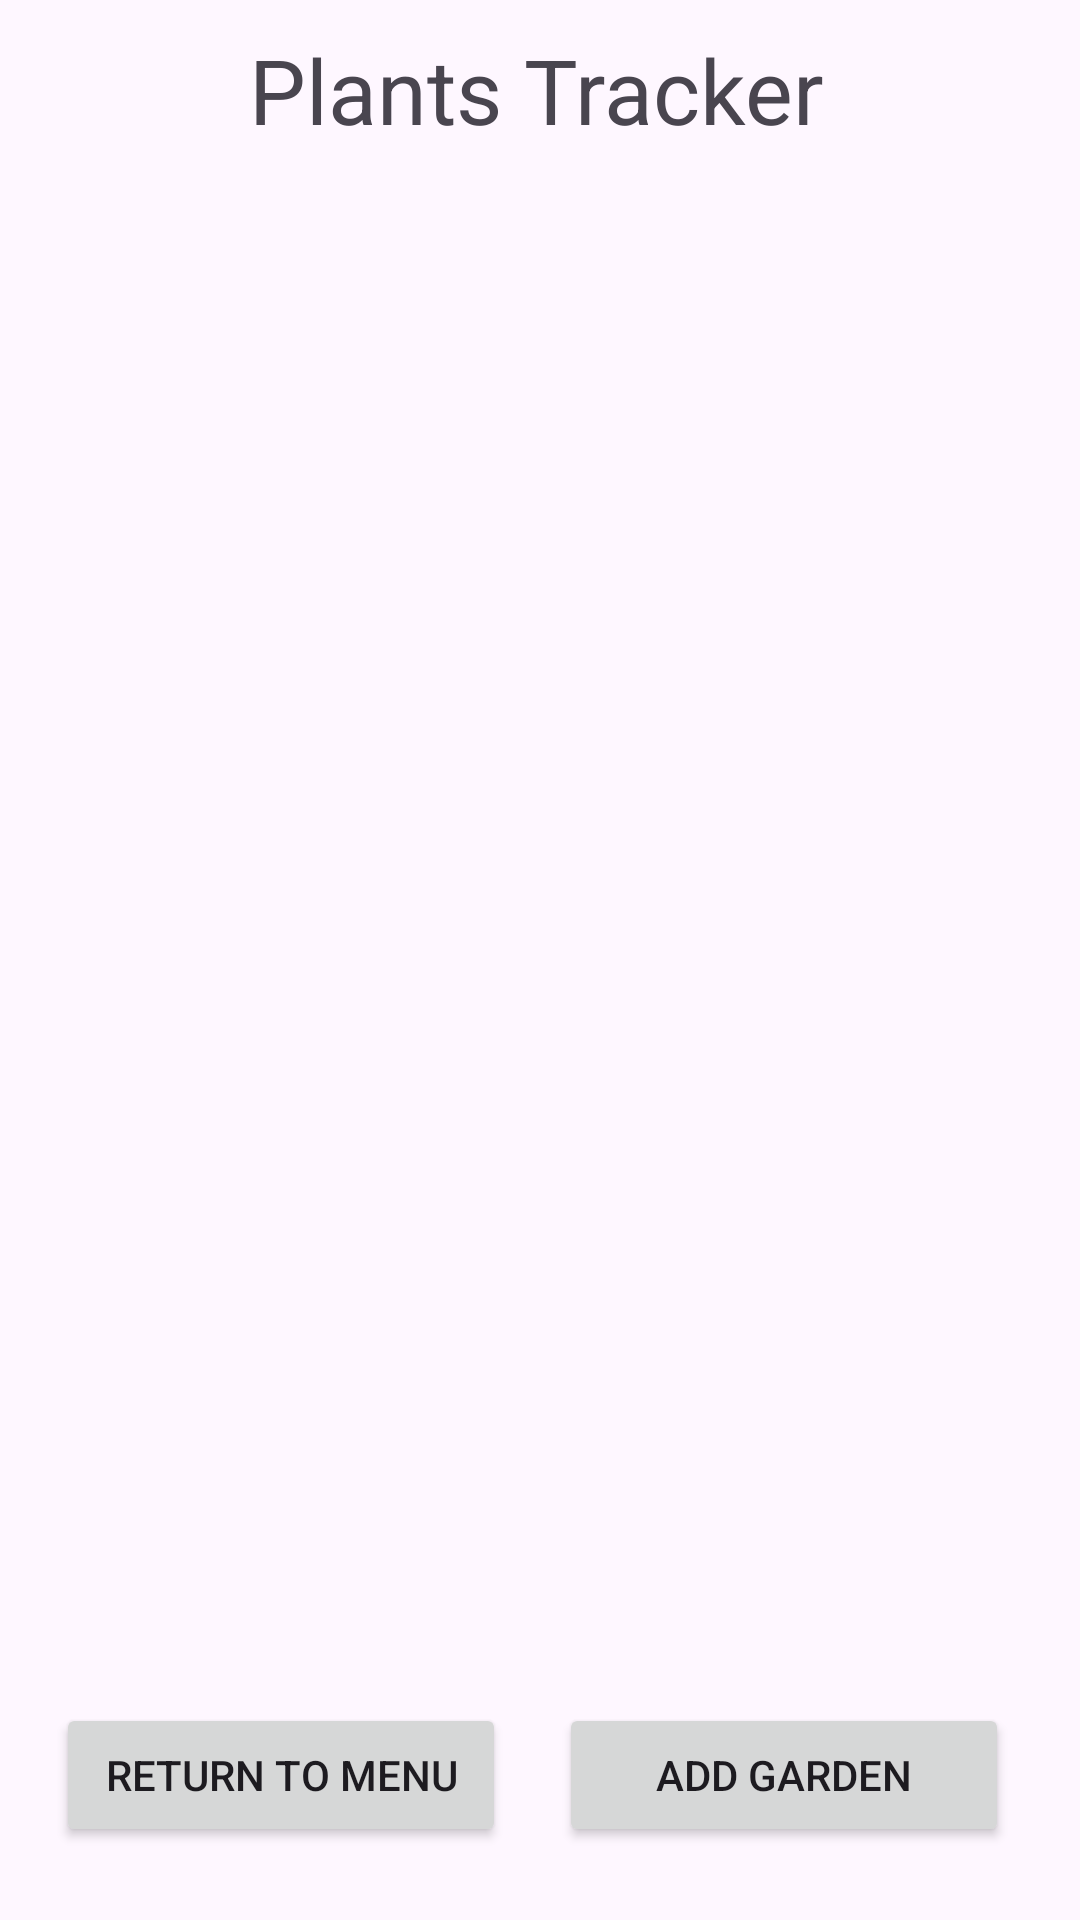

This screen was rendered from an Android layout file. Write that file and the resources it references.
<!-- AndroidManifest.xml: application theme Theme.COSC341_Project -->
<!-- res/layout/activity_plant_crop_tracker.xml -->
<?xml version="1.0" encoding="utf-8"?>
<androidx.constraintlayout.widget.ConstraintLayout xmlns:android="http://schemas.android.com/apk/res/android"
    xmlns:app="http://schemas.android.com/apk/res-auto"
    xmlns:tools="http://schemas.android.com/tools"
    android:id="@+id/main"
    android:layout_width="match_parent"
    android:layout_height="match_parent"
    tools:context=".PlantCropTracker">

    

    <ExpandableListView
        android:id="@+id/expandableListView"
        android:layout_width="410dp"
        android:layout_height="541dp"
        android:divider="@android:color/darker_gray"
        android:dividerHeight="0.5dp"
        app:layout_constraintBottom_toBottomOf="parent"
        app:layout_constraintEnd_toEndOf="parent"
        app:layout_constraintHorizontal_bias="0.0"
        app:layout_constraintStart_toStartOf="parent"
        app:layout_constraintTop_toTopOf="parent">

    </ExpandableListView>

    <TextView
        android:id="@+id/textView"
        android:layout_width="wrap_content"
        android:layout_height="wrap_content"
        android:text="Plants Tracker"
        android:textSize="30dp"
        app:layout_constraintBottom_toBottomOf="parent"
        app:layout_constraintEnd_toEndOf="parent"
        app:layout_constraintHorizontal_bias="0.495"
        app:layout_constraintStart_toStartOf="parent"
        app:layout_constraintTop_toTopOf="parent"
        app:layout_constraintVertical_bias="0.016" />

    <Button
        android:id="@+id/backButton1"
        android:layout_width="150dp"
        android:layout_height="wrap_content"
        android:onClick="backToMain"
        android:text="Return to Menu"
        app:layout_constraintBottom_toBottomOf="parent"
        app:layout_constraintEnd_toEndOf="parent"
        app:layout_constraintHorizontal_bias="0.089"
        app:layout_constraintStart_toStartOf="parent"
        app:layout_constraintTop_toTopOf="parent"
        app:layout_constraintVertical_bias="0.959" />

    <Button
        android:id="@+id/addGardenButton"
        android:layout_width="150dp"
        android:layout_height="wrap_content"
        android:onClick="addGarden"
        android:text="Add Garden"
        app:layout_constraintBottom_toBottomOf="parent"
        app:layout_constraintEnd_toEndOf="parent"
        app:layout_constraintHorizontal_bias="0.888"
        app:layout_constraintStart_toStartOf="parent"
        app:layout_constraintTop_toTopOf="parent"
        app:layout_constraintVertical_bias="0.959" />

</androidx.constraintlayout.widget.ConstraintLayout>
<!-- resources referenced by this layout -->
<resources>
  <style name="Theme.COSC341_Project" parent="Base.Theme.COSC341_Project" />
  <style name="Base.Theme.COSC341_Project" parent="Theme.Material3.DayNight.NoActionBar">
          
          
      </style>
</resources>
